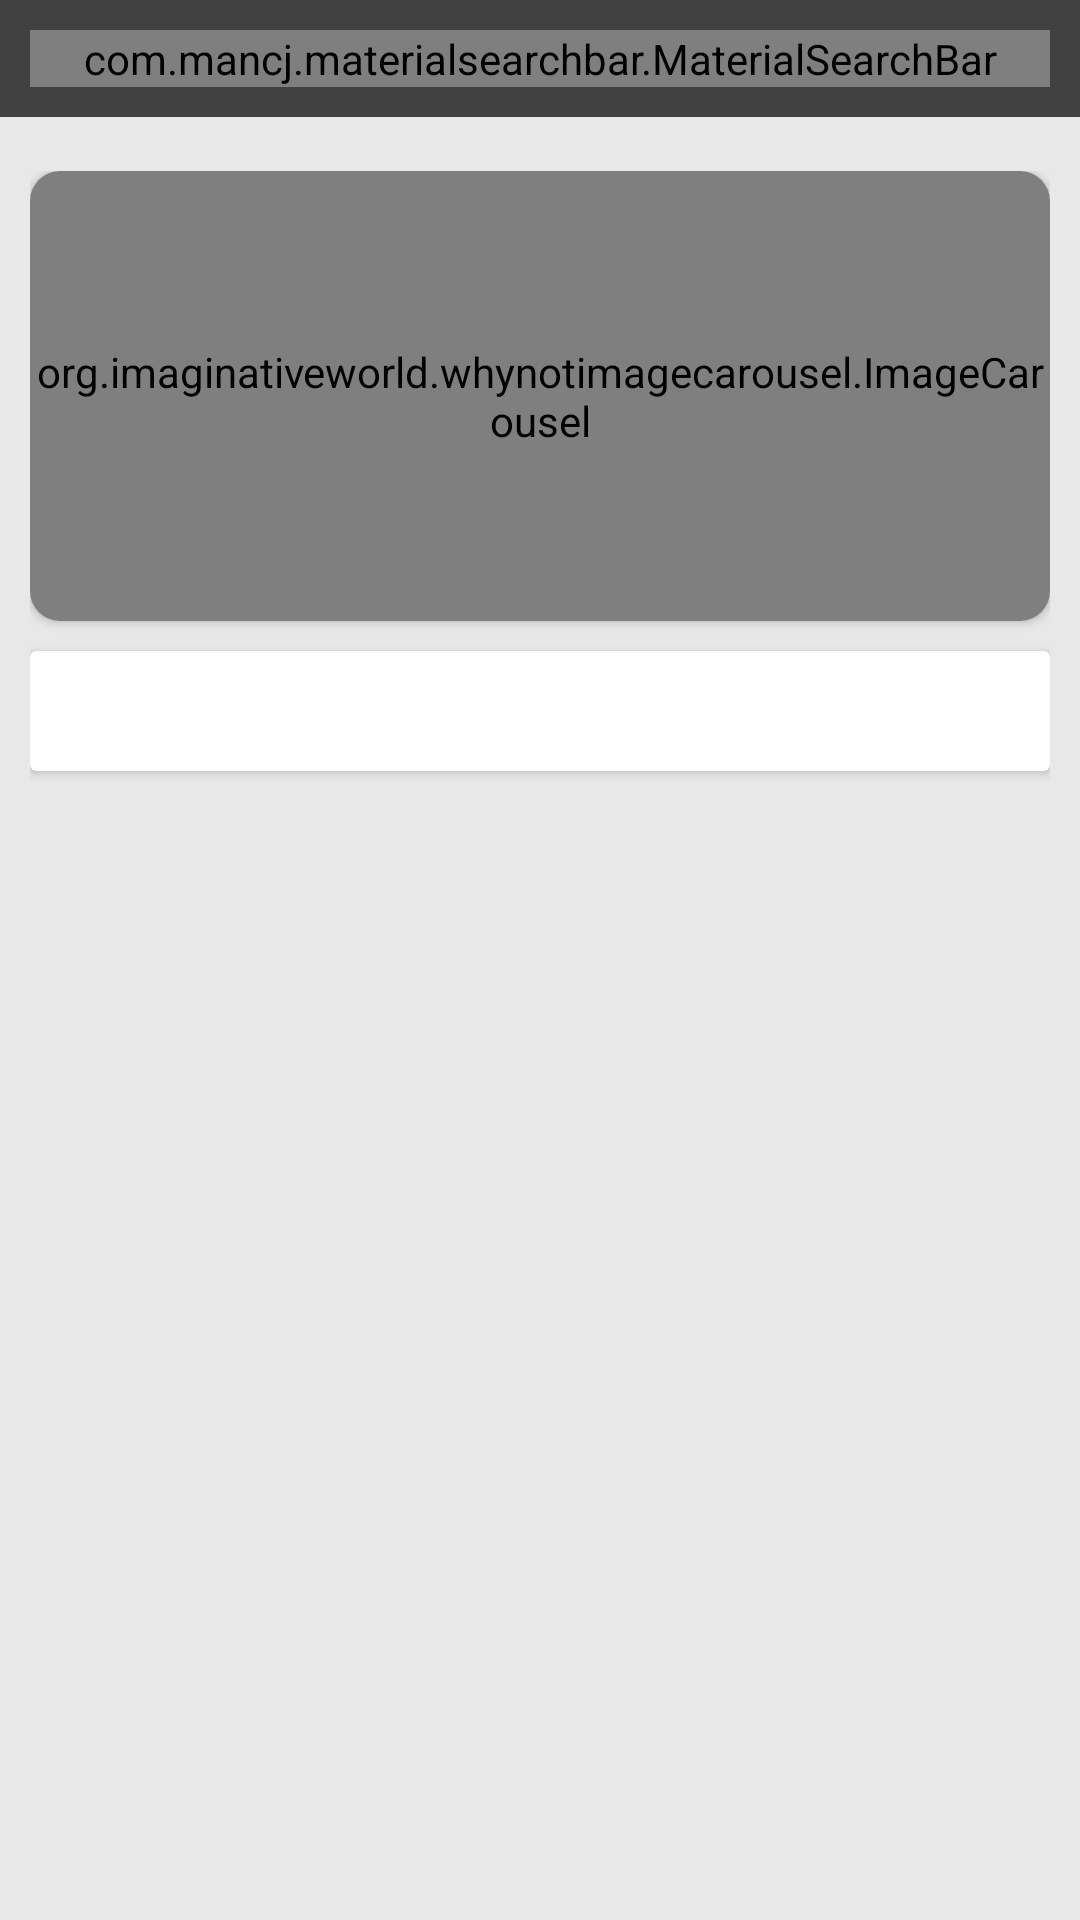

Here is an Android app screen rendered from its layout file. Give the layout XML and the strings, colors and styles it references.
<!-- AndroidManifest.xml: application theme Theme.Boneshia -->
<!-- res/layout/activity_main.xml -->
<?xml version="1.0" encoding="utf-8"?>
<androidx.constraintlayout.widget.ConstraintLayout xmlns:android="http://schemas.android.com/apk/res/android"
    xmlns:app="http://schemas.android.com/apk/res-auto"
    xmlns:tools="http://schemas.android.com/tools"
    android:layout_width="match_parent"
    android:layout_height="wrap_content"
    android:background="@color/backgroundColor"
    tools:context=".activities.MainActivity">

    <LinearLayout
        android:id="@+id/linearLayout"
        android:layout_width="match_parent"
        android:layout_height="wrap_content"
        android:background="@color/grey"
        android:orientation="vertical"
        android:padding="10dp"
        app:layout_constraintEnd_toEndOf="parent"
        app:layout_constraintStart_toStartOf="parent"
        app:layout_constraintTop_toTopOf="parent">

        <com.mancj.materialsearchbar.MaterialSearchBar
            android:id="@+id/searchBar"
            style="@style/MaterialSearchBarLight"
            android:layout_width="match_parent"
            android:layout_height="wrap_content"
            app:mt_hint="Search Product Here"
            app:mt_placeholder="Boneshia"
            app:mt_navIconEnabled="true"
            app:mt_maxSuggestionsCount="10"
            app:mt_speechMode="true" />
    </LinearLayout>

    <androidx.core.widget.NestedScrollView
        android:layout_width="match_parent"
        android:layout_height="0dp"
        android:layout_marginTop="8dp"
        android:fillViewport="true"
        app:layout_constraintBottom_toBottomOf="parent"
        app:layout_constraintEnd_toEndOf="parent"
        app:layout_constraintStart_toStartOf="parent"
        app:layout_constraintTop_toBottomOf="@+id/linearLayout">

        <LinearLayout
            android:layout_width="match_parent"
            android:layout_height="wrap_content"
            android:orientation="vertical"
            android:padding="10dp">

            <androidx.cardview.widget.CardView
                android:layout_width="match_parent"
                android:layout_height="wrap_content"
                app:cardCornerRadius="10dp">

                <org.imaginativeworld.whynotimagecarousel.ImageCarousel
                    android:id="@+id/carousel"
                    android:layout_width="match_parent"
                    android:layout_height="150dp"
                    app:showNavigationButtons="false"
                    app:showCaption="false"
                    app:autoPlay="true"/>
            </androidx.cardview.widget.CardView>

            <androidx.cardview.widget.CardView
                android:id="@+id/cardView"
                android:layout_width="match_parent"
                android:layout_height="wrap_content"
                android:layout_marginTop="10dp">

                <androidx.recyclerview.widget.RecyclerView
                    android:id="@+id/categoriesList"
                    android:layout_width="match_parent"
                    android:layout_height="wrap_content"
                    android:layout_margin="10dp"
                    android:padding="10dp" />
            </androidx.cardview.widget.CardView>

            <androidx.recyclerview.widget.RecyclerView
                android:id="@+id/productList"
                android:layout_width="match_parent"
                android:layout_height="wrap_content"
                android:layout_marginTop="16dp">

            </androidx.recyclerview.widget.RecyclerView>

        </LinearLayout>
    </androidx.core.widget.NestedScrollView>

</androidx.constraintlayout.widget.ConstraintLayout>
<!-- resources referenced by this layout -->
<resources>
  <color name="backgroundColor">#E8E8E8</color>
  <color name="grey">#424141</color>
  <style name="Theme.Boneshia" parent="Theme.MaterialComponents.DayNight.NoActionBar">
          
          <item name="colorPrimary">@color/grey</item>
          <item name="colorPrimaryVariant">@color/grey</item>
          <item name="colorOnPrimary">@color/white</item>
          
          <item name="colorSecondary">@color/teal_200</item>
          <item name="colorSecondaryVariant">@color/teal_700</item>
          <item name="colorOnSecondary">@color/black</item>
          
          <item name="android:statusBarColor">?attr/colorPrimaryVariant</item>
          
      </style>
  <color name="white">#FFFFFFFF</color>
  <color name="teal_200">#FF03DAC5</color>
  <color name="teal_700">#FF018786</color>
  <color name="black">#FF000000</color>
</resources>
